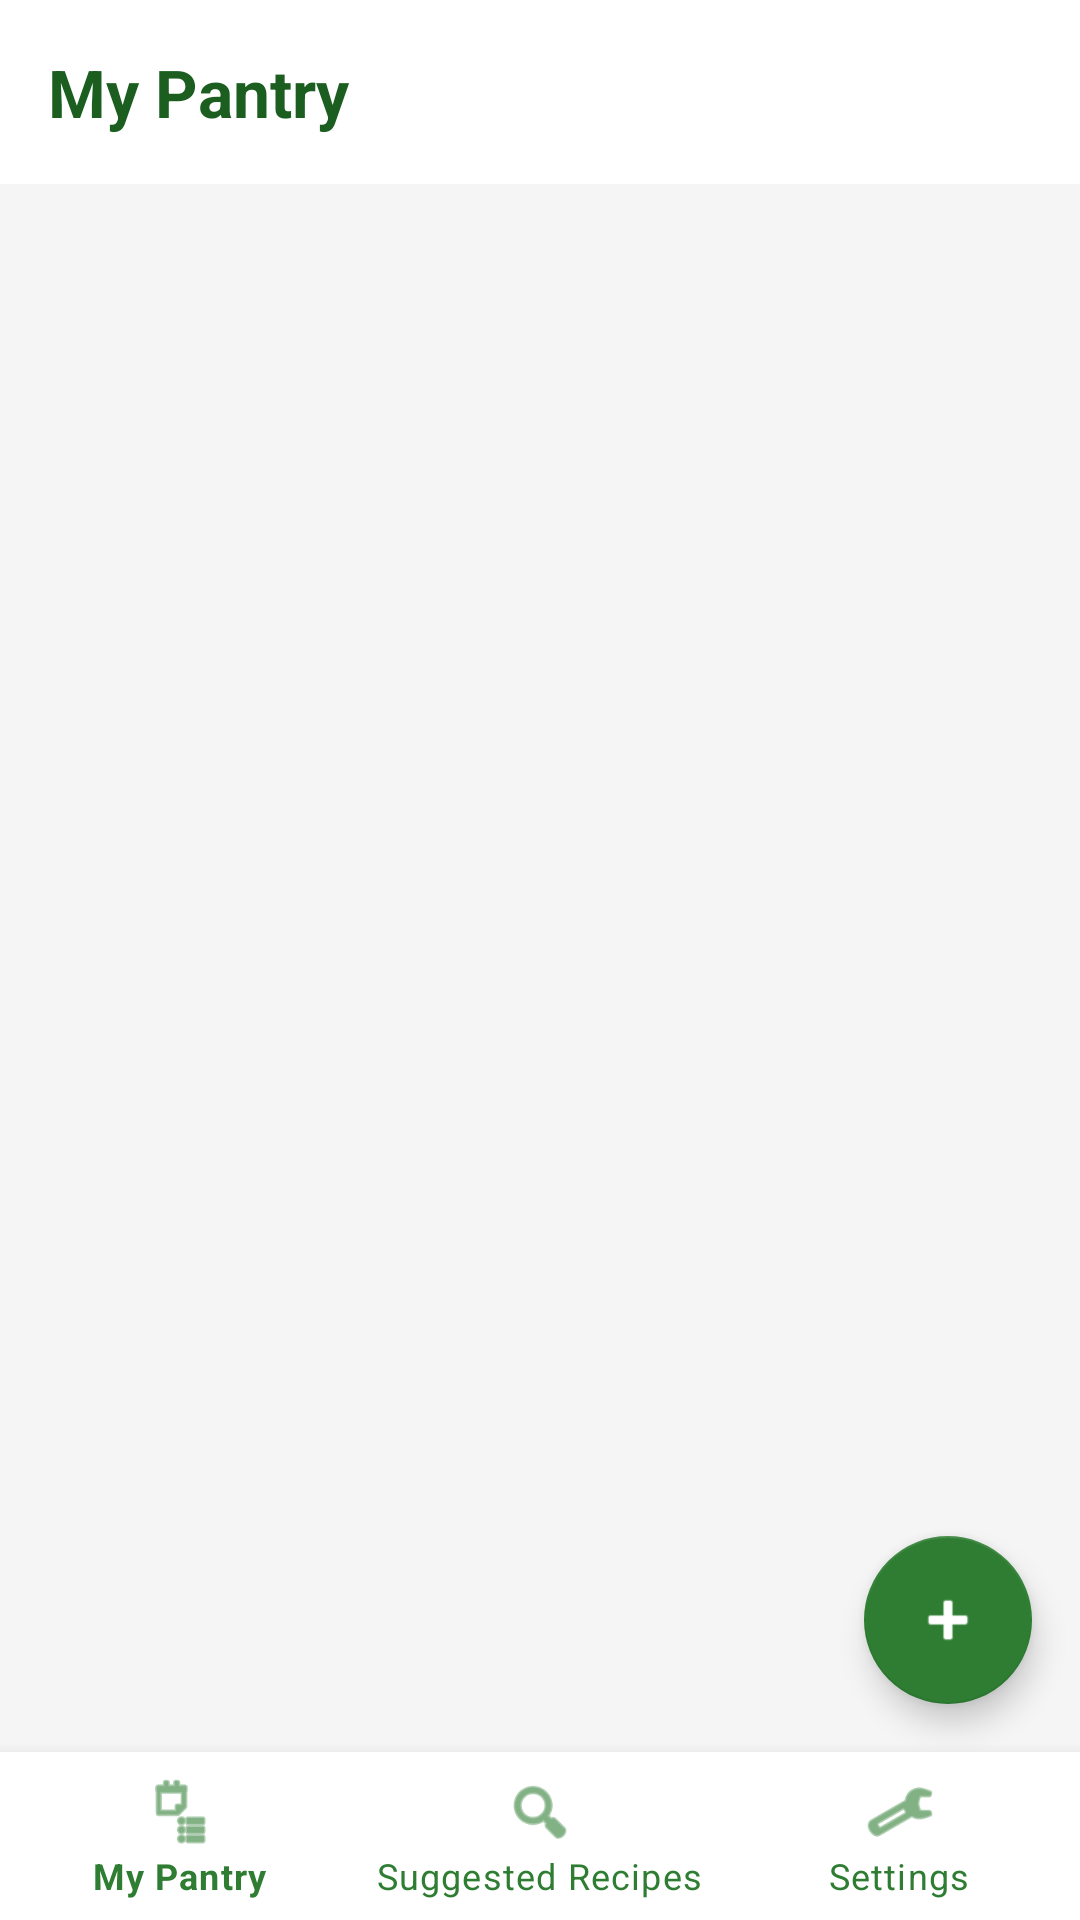

Android layout source for this screen:
<!-- AndroidManifest.xml: application theme Theme.SmartPantryManager -->
<!-- res/layout/activity_main.xml -->
<?xml version="1.0" encoding="utf-8"?>
<LinearLayout xmlns:android="http://schemas.android.com/apk/res/android"
    xmlns:app="http://schemas.android.com/apk/res-auto"
    android:layout_width="match_parent"
    android:layout_height="match_parent"
    android:orientation="vertical"
    android:background="@color/light_gray">

    <TextView
        android:layout_width="match_parent"
        android:layout_height="wrap_content"
        android:text="My Pantry"
        android:textSize="22sp"
        android:textStyle="bold"
        android:textColor="@color/primary_dark"
        android:padding="16dp"
        android:background="@color/white" />

    <androidx.recyclerview.widget.RecyclerView
        android:id="@+id/recyclerPantry"
        android:layout_width="match_parent"
        android:layout_height="0dp"
        android:layout_weight="1"
        android:padding="8dp"
        android:clipToPadding="false" />

    <TextView
        android:id="@+id/tvEmptyPantry"
        android:layout_width="match_parent"
        android:layout_height="0dp"
        android:layout_weight="1"
        android:gravity="center"
        android:text="Your pantry is empty.\nTap + to add ingredients."
        android:textSize="16sp"
        android:textColor="@color/text_secondary"
        android:visibility="gone" />

    <com.google.android.material.floatingactionbutton.FloatingActionButton
        android:id="@+id/fabAdd"
        android:layout_width="wrap_content"
        android:layout_height="wrap_content"
        android:layout_gravity="end"
        android:layout_margin="16dp"
        android:src="@android:drawable/ic_input_add"
        app:backgroundTint="@color/primary"
        app:tint="@color/white" />

    <com.google.android.material.bottomnavigation.BottomNavigationView
        android:id="@+id/bottomNav"
        android:layout_width="match_parent"
        android:layout_height="wrap_content"
        android:background="@color/white"
        app:menu="@menu/bottom_nav_menu"
        app:itemIconTint="@color/primary"
        app:itemTextColor="@color/primary" />

</LinearLayout>
<!-- resources referenced by this layout -->
<resources>
  <color name="light_gray">#F5F5F5</color>
  <color name="primary">#2E7D32</color>
  <color name="primary_dark">#1B5E20</color>
  <color name="text_secondary">#757575</color>
  <color name="white">#FFFFFF</color>
  <style name="Theme.SmartPantryManager" parent="Theme.MaterialComponents.Light.DarkActionBar">
          <item name="colorPrimary">@color/primary</item>
          <item name="colorPrimaryDark">@color/primary_dark</item>
          <item name="colorAccent">@color/accent</item>
      </style>
  <color name="accent">#FF8F00</color>
</resources>
